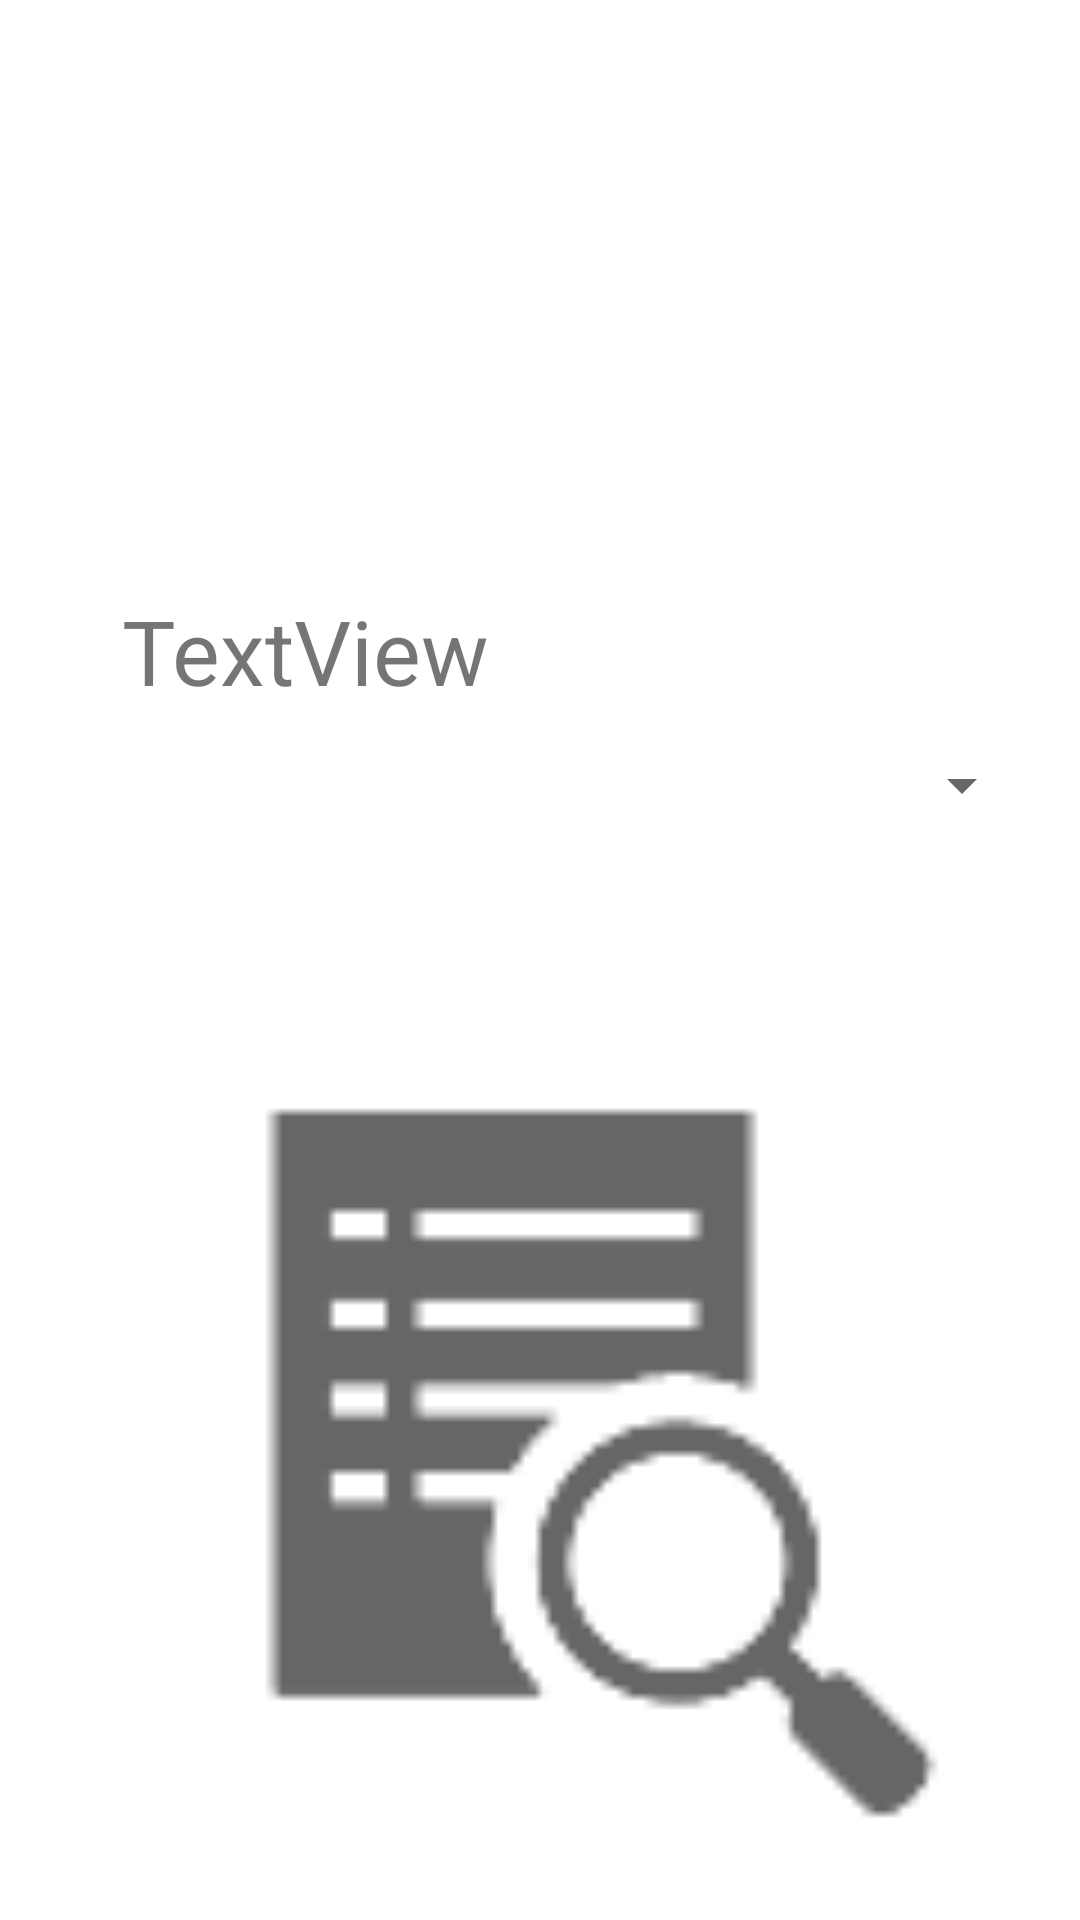

Layout XML and referenced resources for this Android screen:
<!-- AndroidManifest.xml: application theme Theme.Projekt1 -->
<!-- res/layout/fragment_eco.xml -->
<?xml version="1.0" encoding="utf-8"?>
<androidx.constraintlayout.widget.ConstraintLayout xmlns:android="http://schemas.android.com/apk/res/android"
    xmlns:app="http://schemas.android.com/apk/res-auto"
    xmlns:tools="http://schemas.android.com/tools"
    android:id="@+id/spinnerEco"
    android:layout_width="match_parent"
    android:layout_height="match_parent"
    tools:visibility="visible">

    <ImageView
        android:id="@+id/imageView"
        android:layout_width="415dp"
        android:layout_height="318dp"
        android:layout_marginBottom="27dp"
        android:background="#00FFFFFF"
        app:layout_constraintBottom_toBottomOf="parent"
        app:layout_constraintEnd_toEndOf="parent"
        app:layout_constraintHorizontal_bias="0.0"
        app:layout_constraintStart_toStartOf="parent"
        app:layout_constraintTop_toTopOf="parent"
        app:layout_constraintVertical_bias="0.0"
        app:srcCompat="@drawable/ekoicon" />

    <Spinner
        android:id="@+id/spinner"
        android:layout_width="329dp"
        android:layout_height="39dp"
        android:visibility="visible"
        app:layout_constraintBottom_toBottomOf="parent"
        app:layout_constraintEnd_toEndOf="parent"
        app:layout_constraintStart_toStartOf="parent"
        app:layout_constraintTop_toTopOf="@+id/imageView"
        app:layout_constraintVertical_bias="0.403"
        tools:visibility="visible" />

    <TextView
        android:id="@+id/labelEco"
        android:layout_width="278dp"
        android:layout_height="40dp"
        android:text="TextView"
        android:textSize="30sp"
        android:visibility="visible"
        app:layout_constraintBottom_toBottomOf="parent"
        app:layout_constraintEnd_toEndOf="parent"
        app:layout_constraintHorizontal_bias="0.496"
        app:layout_constraintStart_toStartOf="parent"
        app:layout_constraintTop_toTopOf="@+id/imageView"
        app:layout_constraintVertical_bias="0.328"
        tools:text="Choose your vehicle:" />

    <ImageView
        android:id="@+id/chart"
        android:layout_width="322dp"
        android:layout_height="288dp"
        app:layout_constraintBottom_toBottomOf="parent"
        app:layout_constraintEnd_toEndOf="parent"
        app:layout_constraintHorizontal_bias="0.494"
        app:layout_constraintStart_toStartOf="parent"
        app:layout_constraintTop_toBottomOf="@+id/imageView"
        app:layout_constraintVertical_bias="0.224"
        app:srcCompat="?android:attr/actionModeFindDrawable" />

</androidx.constraintlayout.widget.ConstraintLayout>
<!-- resources referenced by this layout -->
<resources>
  <style name="Theme.Projekt1" parent="Theme.MaterialComponents.DayNight.DarkActionBar">
          
          <item name="colorPrimary">@color/purple_500</item>
          <item name="colorPrimaryVariant">@color/purple_700</item>
          <item name="colorOnPrimary">@color/white</item>
          
          <item name="colorSecondary">@color/teal_200</item>
          <item name="colorSecondaryVariant">@color/teal_700</item>
          <item name="colorOnSecondary">@color/black</item>
          
          <item name="android:statusBarColor" tools:targetApi="l">?attr/colorPrimaryVariant</item>
          
      </style>
  <!-- not gathered from this repository: default colours our renderer supplied (Android Studio template values) -->
  <color name="purple_500">#FF6200EE</color>
  <color name="purple_700">#FF3700B3</color>
  <color name="teal_200">#FF03DAC5</color>
  <color name="teal_700">#FF018786</color>
  <color name="black">#FF000000</color>
  <color name="white">#FFFFFFFF</color>
</resources>
